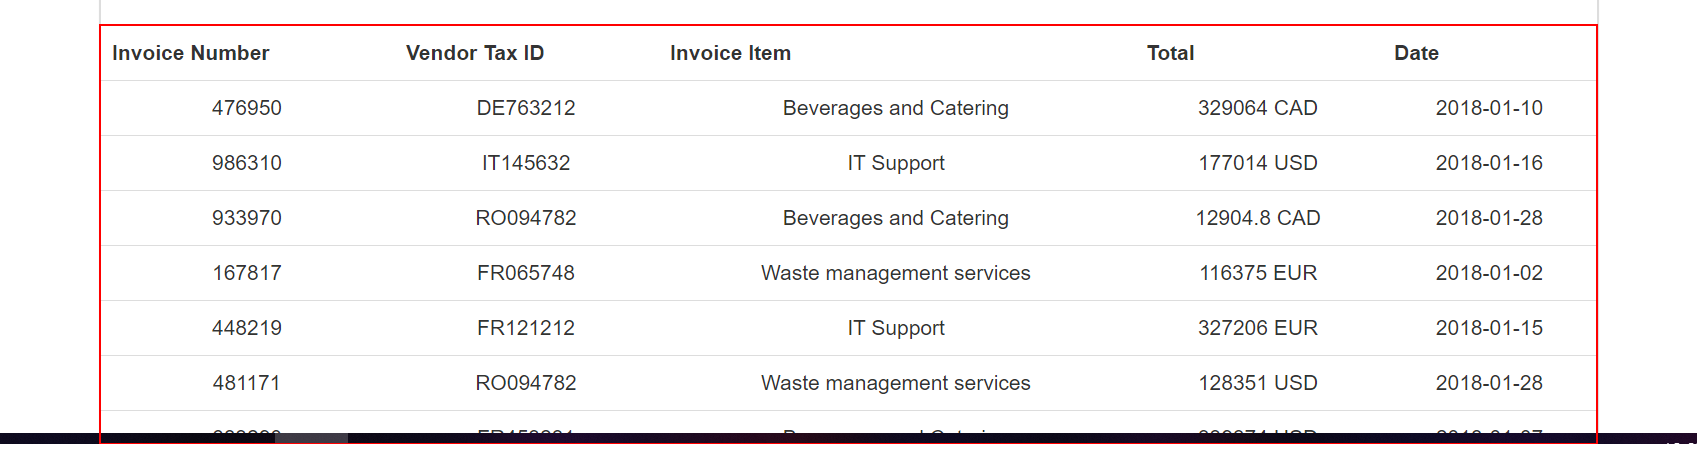
Workflow: LearnQueueAcme

Step 1: get-text from the table
